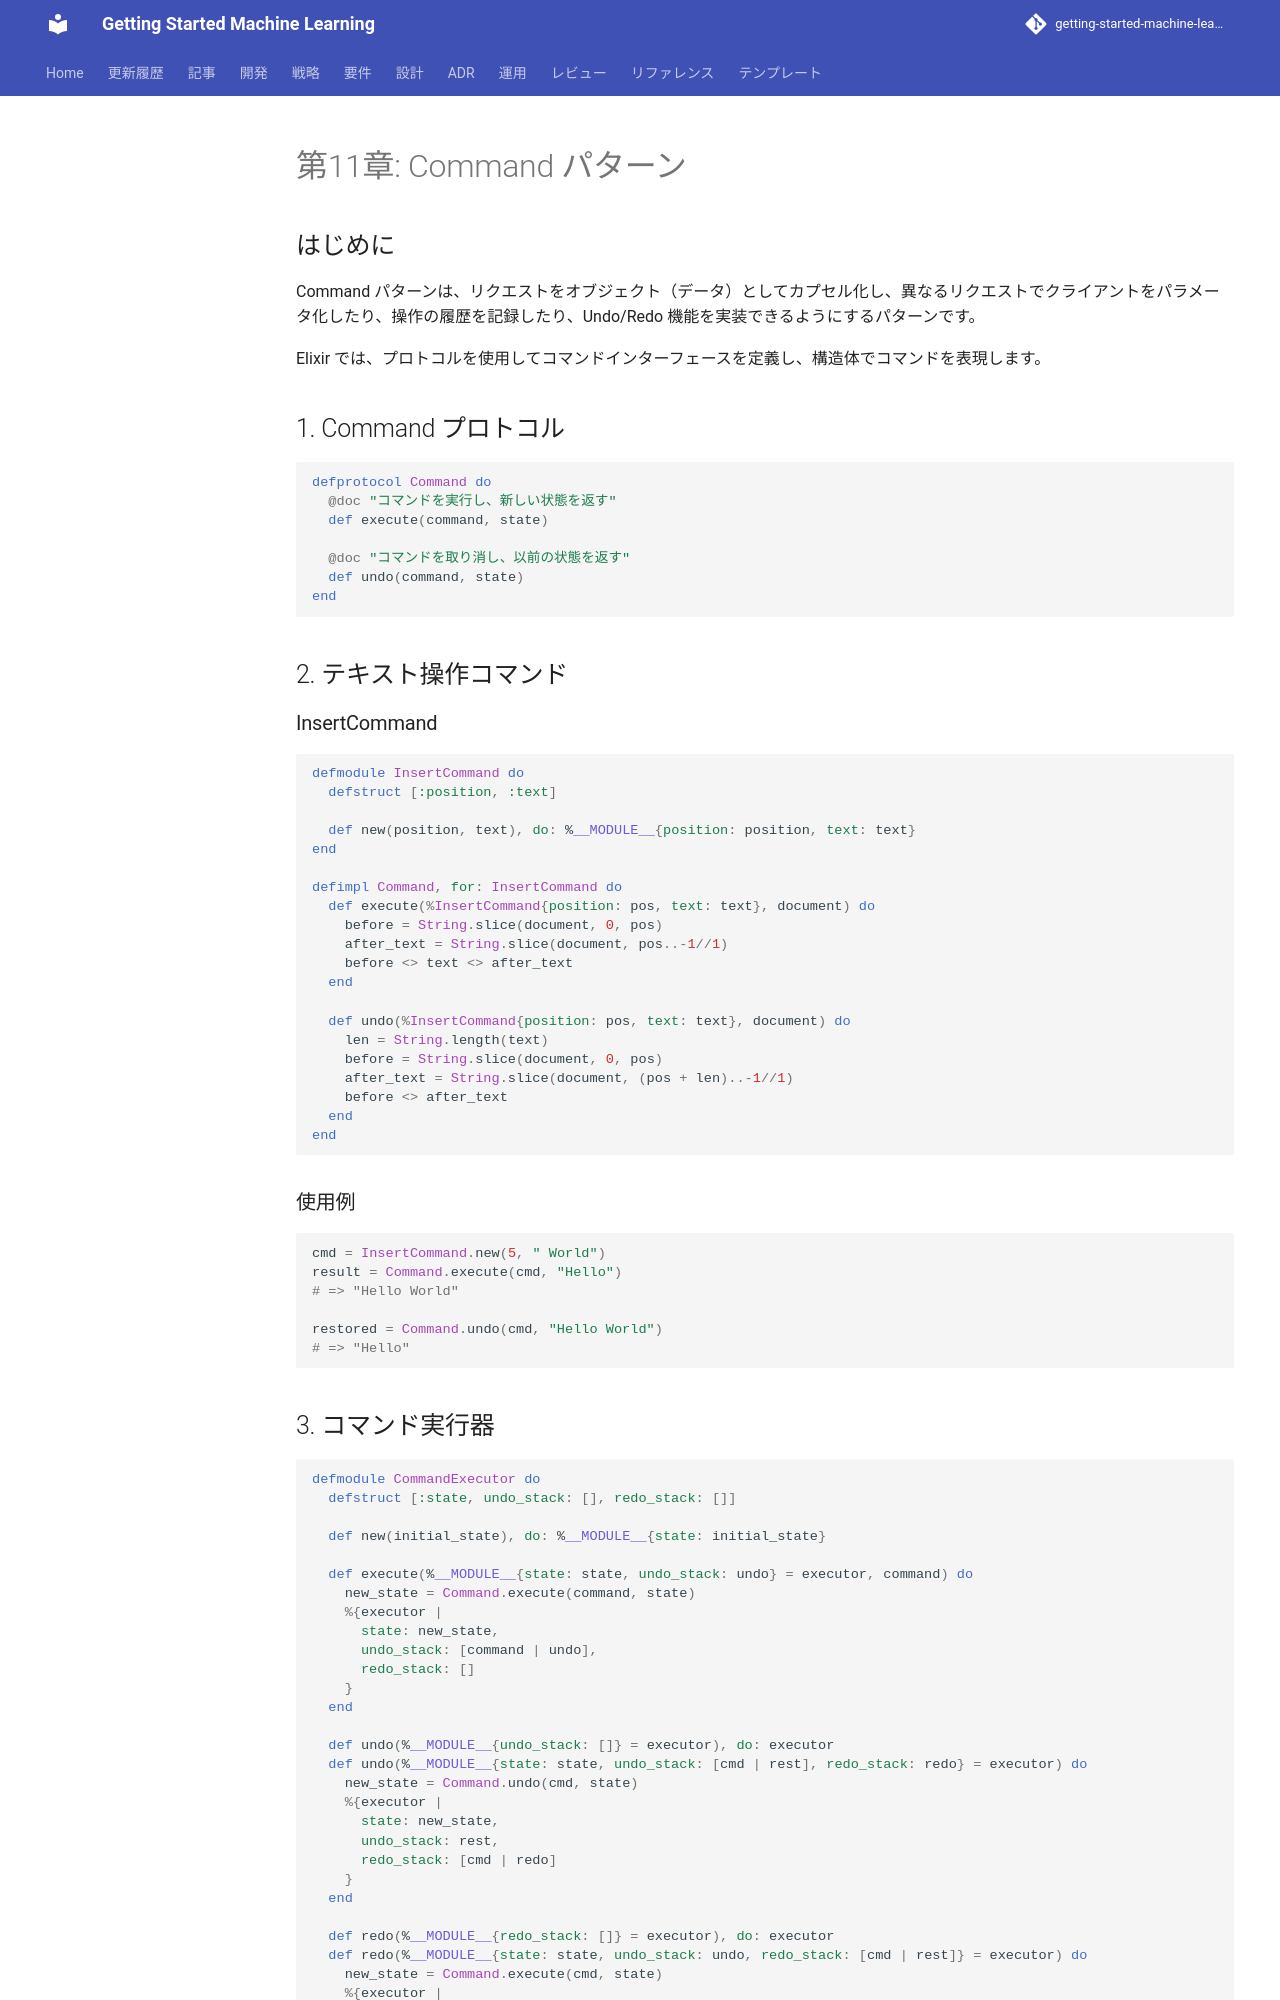

repository: k2works/getting-started-machine-learning · page: article/functional-desgin-ppp/elixir/11-command-pattern/index.html · generator: mkdocs

---
type: Article
title: "第11章: Command パターン"
description: "Command パターンは、リクエストをオブジェクト（データ）としてカプセル化し、異なるリクエストでクライアントをパラメータ化したり、操作の履歴を記録したり、Undo/Redo 機能を実装できるようにするパターンです。"
tags: [article, functional-desgin-ppp, elixir]
status: stable
generated: { by: human:kakimomokuri, at: 2026-03-24T05:22:28Z }
---

# 第11章: Command パターン

## はじめに

Command パターンは、リクエストをオブジェクト（データ）としてカプセル化し、異なるリクエストでクライアントをパラメータ化したり、操作の履歴を記録したり、Undo/Redo 機能を実装できるようにするパターンです。

Elixir では、プロトコルを使用してコマンドインターフェースを定義し、構造体でコマンドを表現します。

## 1. Command プロトコル

```elixir
defprotocol Command do
  @doc "コマンドを実行し、新しい状態を返す"
  def execute(command, state)

  @doc "コマンドを取り消し、以前の状態を返す"
  def undo(command, state)
end
```

## 2. テキスト操作コマンド

### InsertCommand

```elixir
defmodule InsertCommand do
  defstruct [:position, :text]

  def new(position, text), do: %__MODULE__{position: position, text: text}
end

defimpl Command, for: InsertCommand do
  def execute(%InsertCommand{position: pos, text: text}, document) do
    before = String.slice(document, 0, pos)
    after_text = String.slice(document, pos..-1//1)
    before <> text <> after_text
  end

  def undo(%InsertCommand{position: pos, text: text}, document) do
    len = String.length(text)
    before = String.slice(document, 0, pos)
    after_text = String.slice(document, (pos + len)..-1//1)
    before <> after_text
  end
end
```

### 使用例

```elixir
cmd = InsertCommand.new(5, " World")
result = Command.execute(cmd, "Hello")
# => "Hello World"

restored = Command.undo(cmd, "Hello World")
# => "Hello"
```
